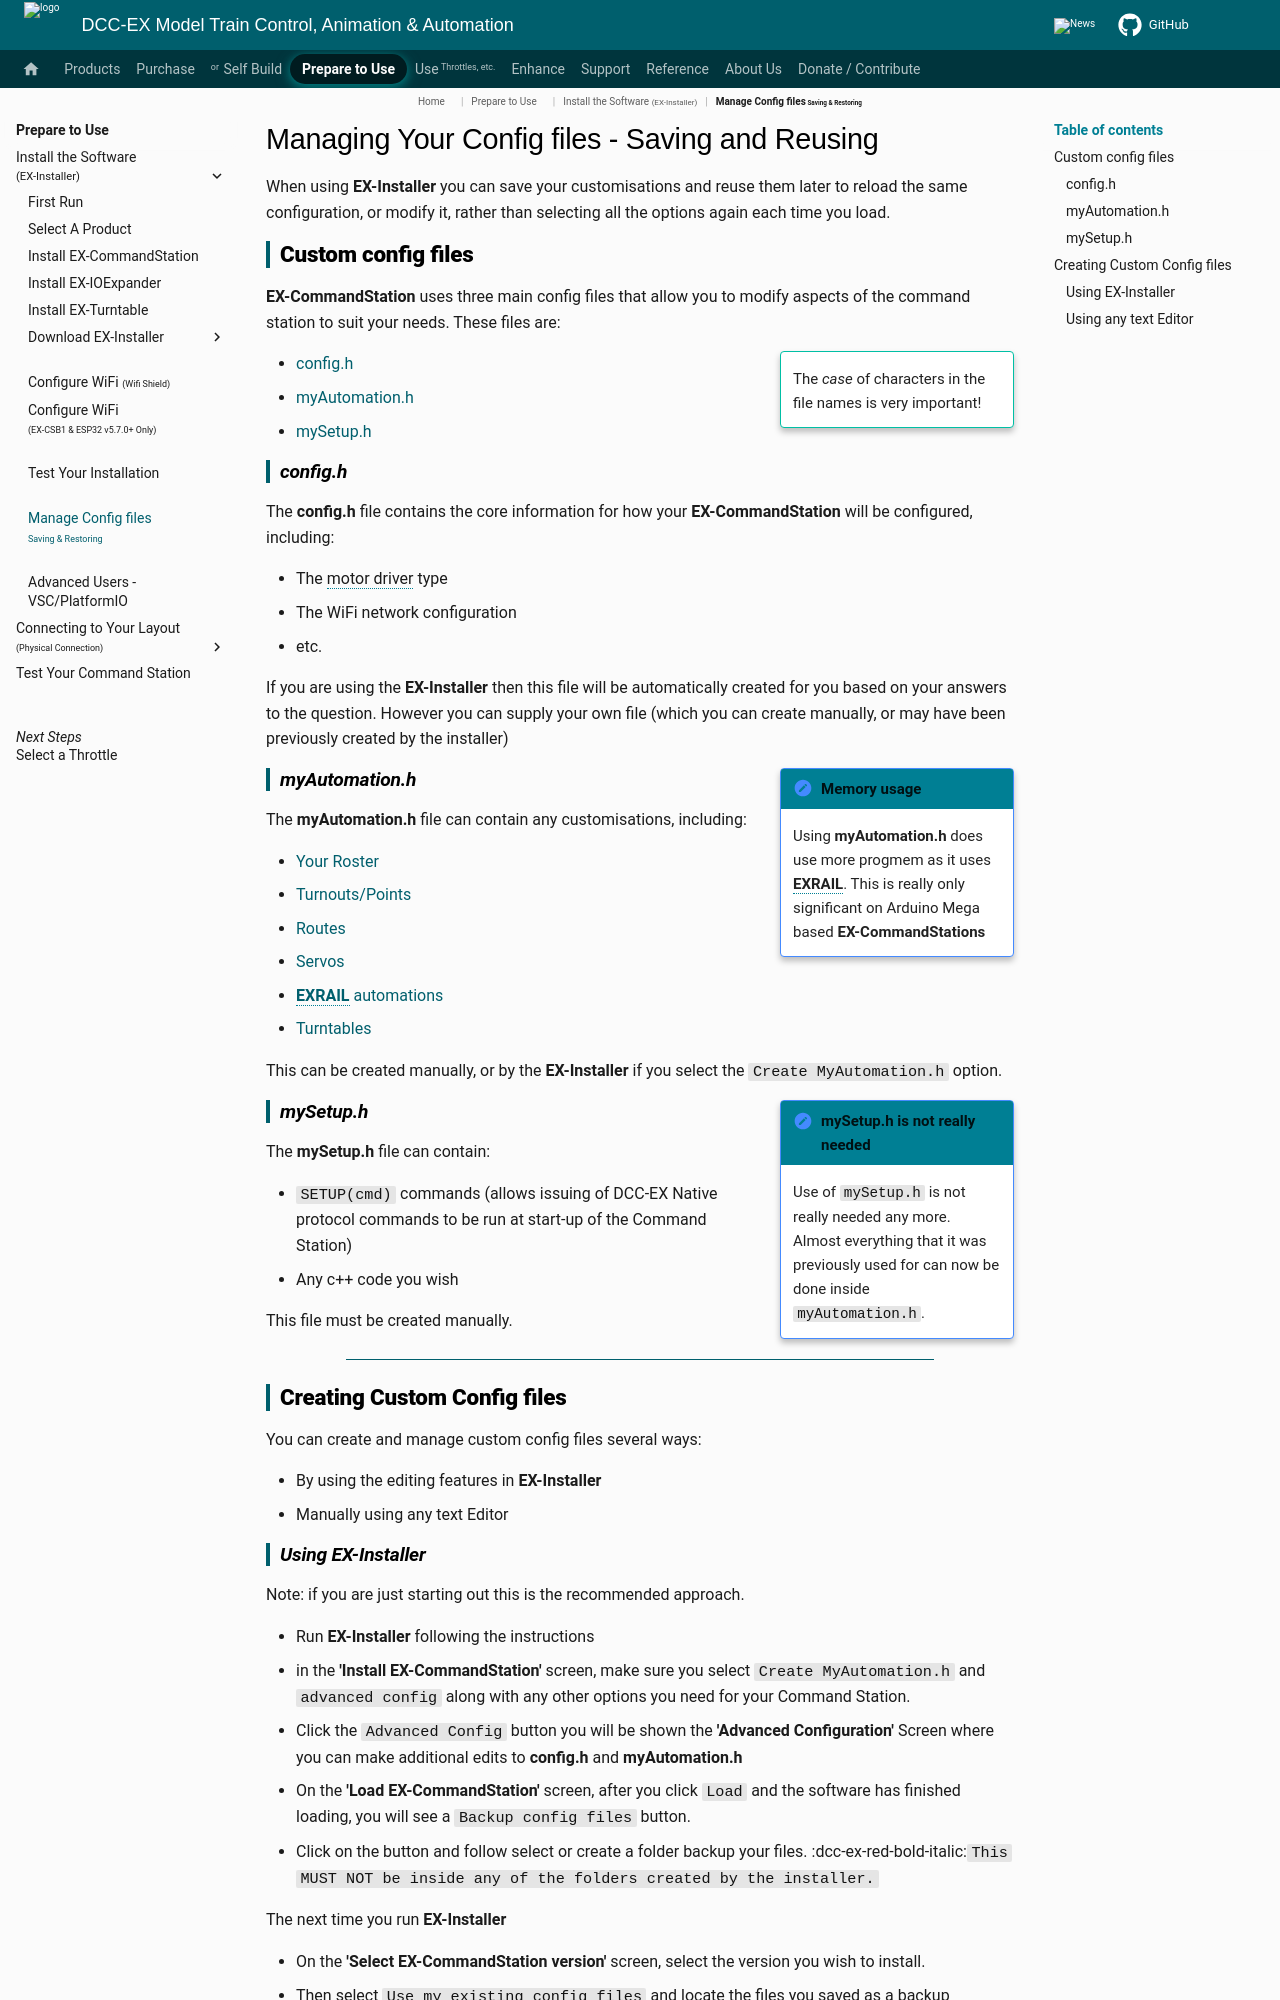

repository: DCC-EX/mkdocs-test · page: prepare-to-use/installer/manage-config-files/index.html · generator: mkdocs

# Managing Your Config files - Saving and Reusing

When using **EX-Installer** you can save your customisations and reuse them later to reload the same configuration, or modify it, rather than selecting all the options again each time you load.

## Custom config files

**EX-CommandStation** uses three main config files that allow you to modify aspects of the command station to suit your needs. These files are:

!!! tip inline end ""

    The *case* of characters in the file names is very important!

* [config.h](#configh)
* [myAutomation.h](#myautomationh)
* [mySetup.h](#mysetuph)

### config.h

The **config.h** file contains the core information for how your **EX-CommandStation** will be configured, including:

* The motor driver type
* The WiFi network configuration
* etc.

If you are using the **EX-Installer** then this file will be automatically created for you based on your answers to the question.  However you can supply your own file (which you can create manually, or may have been previously created by the installer)

!!! note inline end "Memory usage"

    Using **myAutomation.h** does use more progmem as it uses **EXRAIL**.  This is really only significant on Arduino Mega based **EX-CommandStations**

### myAutomation.h

The **myAutomation.h** file can contain any customisations, including:

* [Your Roster](../products/ex-commandstation/exrail/exrail-objects-introduction.md#adding-a-roster)
* [Turnouts/Points](../enhance/turnouts.md)
* [Routes](../products/ex-commandstation/exrail/exrail-sequences-introduction.md)
* [Servos](../products/ex-commandstation/accessories/index.md)
* [**EXRAIL** automations](../products/ex-commandstation/exrail/exrail-sequences-introduction.md)
* [Turntables](../products/ex-turntable/configure.md)

This can be created manually, or by the **EX-Installer** if you select the `Create MyAutomation.h` option.

!!! Note inline end "mySetup.h is not really needed"

    Use of `mySetup.h` is not really needed any more. Almost everything that it was previously used for can now be done inside `myAutomation.h`.

### mySetup.h

The **mySetup.h** file can contain:

* ``SETUP(cmd)`` commands  (allows issuing of DCC-EX Native protocol commands to be run at start-up of the Command Station)
* Any c++ code you wish

This file must be created manually.

----

## Creating Custom Config files

You can create and manage custom config files several ways:

* By using the editing features in **EX-Installer**
* Manually using any text Editor
